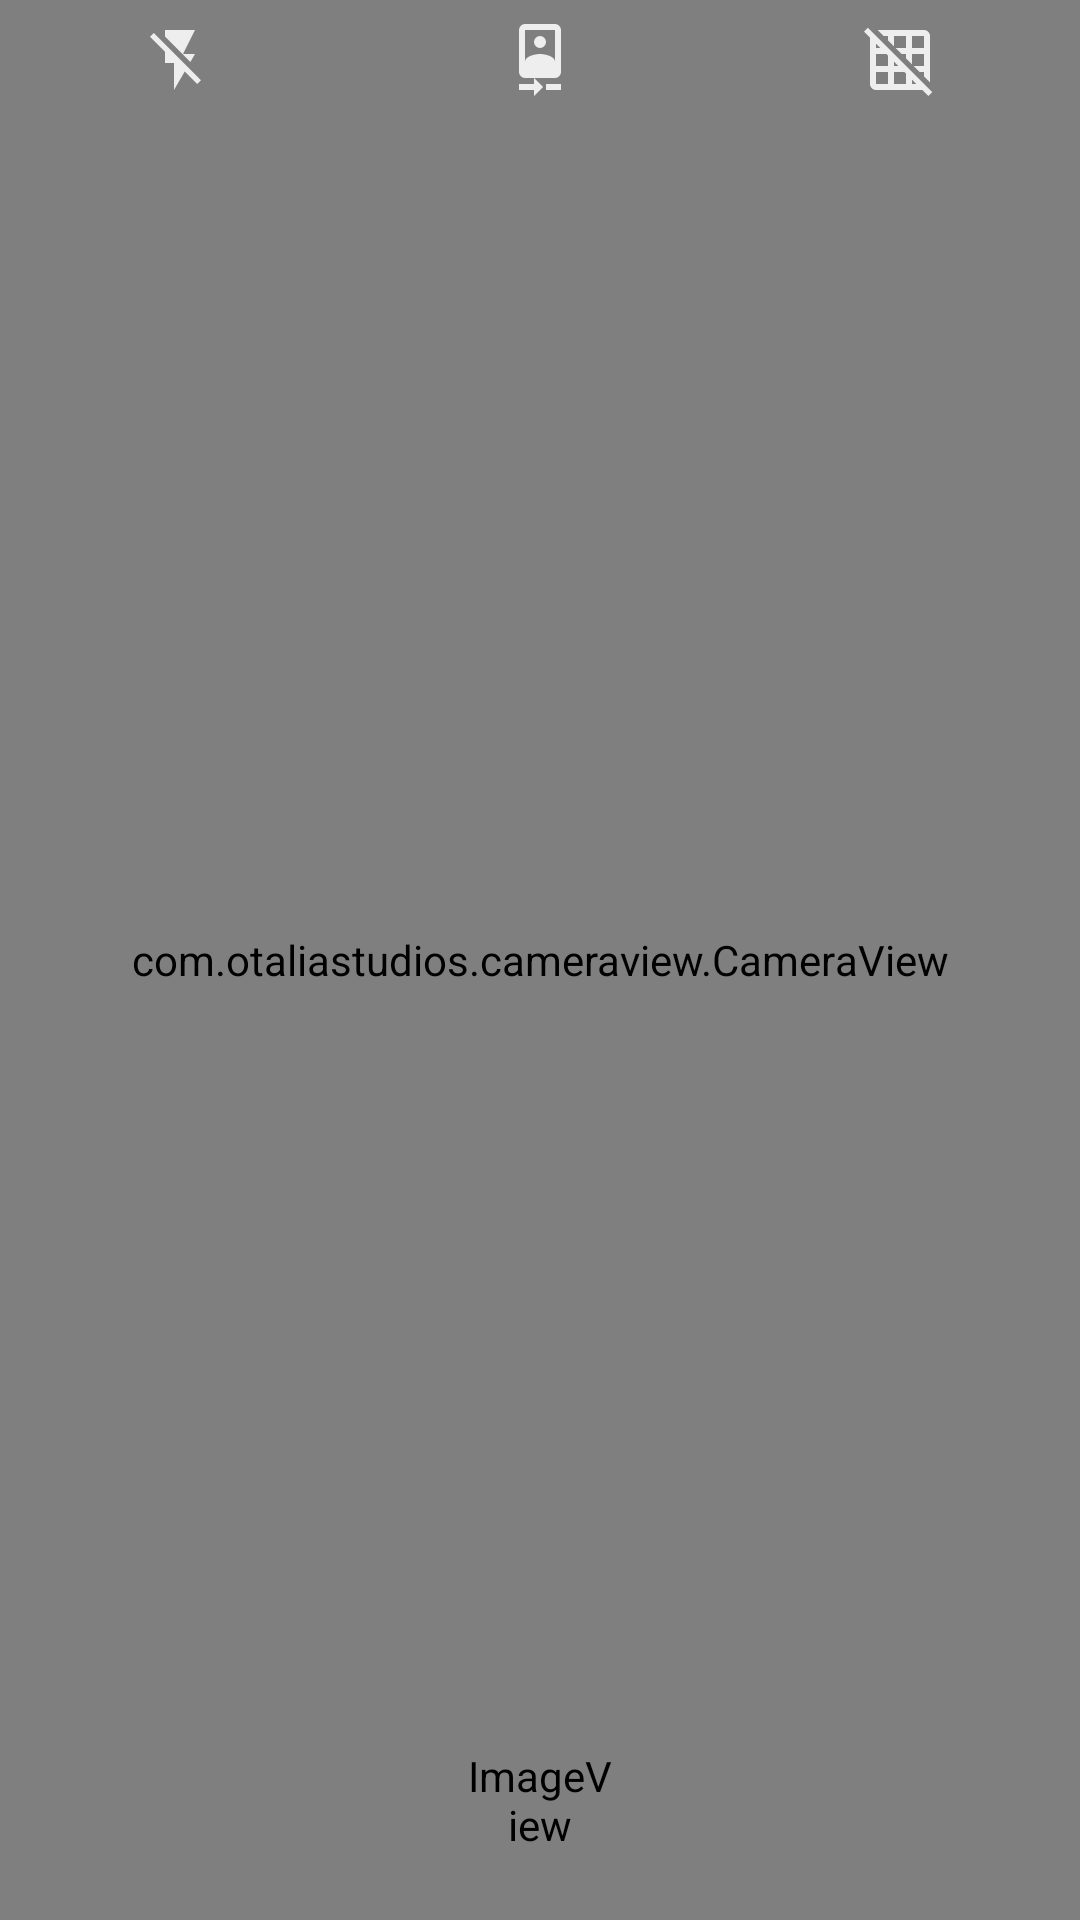

This screen was rendered from an Android layout file. Write that file and the resources it references.
<!-- AndroidManifest.xml: application theme AppTheme -->
<!-- res/layout/activity_camera.xml -->
<?xml version="1.0" encoding="utf-8"?>
<android.support.constraint.ConstraintLayout
  xmlns:android="http://schemas.android.com/apk/res/android"
  xmlns:app="http://schemas.android.com/apk/res-auto"
  xmlns:tools="http://schemas.android.com/tools"
  android:layout_width="match_parent"
  android:layout_height="match_parent"
  tools:context="com.rakangsoftware.camera.screen.camera.CameraActivity">

  <com.otaliastudios.cameraview.CameraView
    android:id="@+id/camera"
    android:layout_width="match_parent"
    android:layout_height="match_parent">
  </com.otaliastudios.cameraview.CameraView>


  <ImageView
    android:id="@+id/captureButton"
    android:layout_width="48dp"
    android:layout_height="48dp"
    android:layout_marginTop="8dp"
    android:layout_marginBottom="16dp"
    android:layout_marginStart="8dp"
    android:layout_marginEnd="8dp"
    app:layout_constraintBottom_toBottomOf="parent"
    app:layout_constraintEnd_toEndOf="parent"
    app:layout_constraintStart_toStartOf="parent"
    app:layout_constraintTop_toTopOf="parent"
    app:layout_constraintVertical_bias="1.0"
    app:srcCompat="@drawable/camera_button"/>


  <LinearLayout
    android:layout_width="match_parent"
    android:layout_height="match_parent"
    android:orientation="horizontal"
    app:layout_constraintEnd_toEndOf="parent"
    app:layout_constraintStart_toStartOf="parent"
    app:layout_constraintTop_toTopOf="parent">

    <ImageButton
      android:id="@+id/flashButton"
      android:layout_width="0dp"
      android:layout_height="wrap_content"
      android:layout_weight="1"
      android:background="@null"
      android:padding="8dp"
      app:srcCompat="@drawable/ic_flash_off"/>

    <ImageButton
      android:id="@+id/facingButton"
      android:layout_width="0dp"
      android:layout_height="wrap_content"
      android:layout_weight="1"
      android:background="@null"
      android:padding="8dp"
      app:srcCompat="@drawable/ic_camera_front"/>

    <ImageButton
      android:id="@+id/gridButton"
      android:layout_width="0dp"
      android:layout_height="wrap_content"
      android:layout_weight="1"
      android:background="@null"
      android:padding="8dp"
      app:srcCompat="@drawable/ic_grid_off"/>

  </LinearLayout>

</android.support.constraint.ConstraintLayout>
<!-- resources referenced by this layout -->
<resources>
  <!-- drawable camera_button (drawable) -->
  <?xml version="1.0" encoding="utf-8"?>
  <selector xmlns:android="http://schemas.android.com/apk/res/android">
  
    <item android:state_selected="true" android:drawable="@drawable/camera_button_selected"/>
    <item android:state_pressed="true" android:drawable="@drawable/camera_button_selected"/>
    <item android:drawable="@drawable/camera_button_unselected"/>
  </selector>
  <!-- drawable ic_camera_front (drawable) -->
  <vector xmlns:android="http://schemas.android.com/apk/res/android"
          android:width="24dp"
          android:height="24dp"
          android:viewportWidth="24.0"
          android:viewportHeight="24.0">
      <path
          android:fillColor="#DDFFFFFF"
          android:pathData="M7,2H17V12.5C17,10.83 13.67,10 12,10C10.33,10 7,10.83 7,12.5M17,0H7A2,2 0,0 0,5 2V16A2,2 0,0 0,7 18H17A2,2 0,0 0,19 16V2A2,2 0,0 0,17 0M12,8A2,2 0,0 0,14 6A2,2 0,0 0,12 4A2,2 0,0 0,10 6A2,2 0,0 0,12 8M14,20V22H19V20M10,20H5V22H10V24L13,21L10,18V20Z"/>
  </vector>
  <!-- drawable ic_flash_off (drawable) -->
  <vector xmlns:android="http://schemas.android.com/apk/res/android"
          android:width="24dp"
          android:height="24dp"
          android:viewportWidth="24.0"
          android:viewportHeight="24.0">
      <path
          android:fillColor="#DDFFFFFF"
          android:pathData="M3.27,3L2,4.27l5,5V13h3v9l3.58,-6.14L17.73,20 19,18.73 3.27,3zM17,10h-4l4,-8H7v2.18l8.46,8.46L17,10z"/>
  </vector>
  <!-- drawable ic_grid_off (drawable) -->
  <vector xmlns:android="http://schemas.android.com/apk/res/android"
          android:width="24dp"
          android:height="24dp"
          android:viewportWidth="24.0"
          android:viewportHeight="24.0">
      <path
          android:fillColor="#DDFFFFFF"
          android:pathData="M8,4v1.45l2,2L10,4h4v4h-3.45l2,2L14,10v1.45l2,2L16,10h4v4h-3.45l2,2L20,16v1.45l2,2L22,4c0,-1.1 -0.9,-2 -2,-2L4.55,2l2,2L8,4zM16,4h4v4h-4L16,4zM1.27,1.27L0,2.55l2,2L2,20c0,1.1 0.9,2 2,2h15.46l2,2 1.27,-1.27L1.27,1.27zM10,12.55L11.45,14L10,14v-1.45zM4,6.55L5.45,8L4,8L4,6.55zM8,20L4,20v-4h4v4zM8,14L4,14v-4h3.45l0.55,0.55L8,14zM14,20h-4v-4h3.45l0.55,0.54L14,20zM16,20v-1.46L17.46,20L16,20z"/>
  </vector>
  <style name="AppTheme" parent="Theme.AppCompat.Light.NoActionBar">
          <item name="colorPrimary">@color/colorPrimary</item>
          <item name="colorPrimaryDark">@color/colorPrimaryDark</item>
          <item name="colorAccent">@color/colorAccent</item>
          <item name="android:windowBackground">@drawable/background_app</item>
      </style>
  <!-- drawable camera_button_selected (drawable) -->
  <?xml version="1.0" encoding="utf-8"?>
  <shape xmlns:android="http://schemas.android.com/apk/res/android"
      android:shape="oval">
      <stroke
          android:width="8dp"
          android:color="#DDFFFFFF" />
  </shape>
  <color name="colorPrimary">#555555</color>
  <color name="colorPrimaryDark">#000000</color>
  <color name="colorAccent">#ffde6a</color>
</resources>
